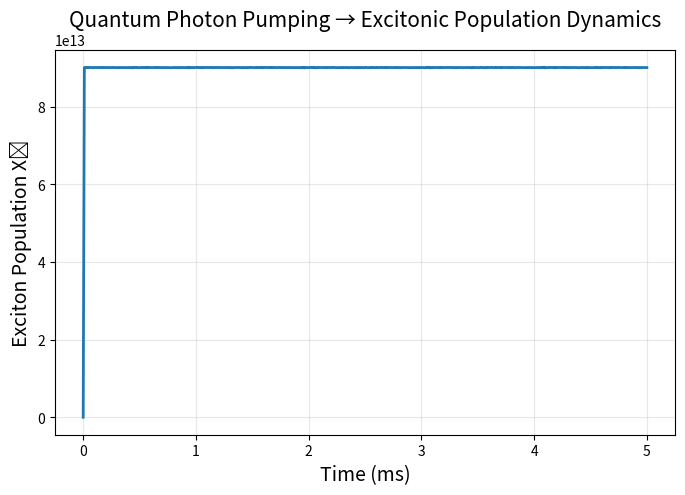

Python code for this plot:
import numpy as np
import matplotlib.pyplot as plt
from scipy.integrate import solve_ivp

# ------------------------------
# Physical parameters
# ------------------------------
sigma = 1e-16        # absorption cross-section (cm²)
N0 = 1e17            # absorber density (cm⁻³)
phi_IR = 1e20        # photon flux (photons/cm²/s)
alpha_IR = 2.0       # IR absorption coefficient
z = 0.05             # depth (cm)

tau1 = 1e-3          # lifetime of X1 (s)
k_coop = 5e-10       # cooperative quenching constant
k_ET = 1e-8          # energy-transfer rate
X0 = 1e15            # ground-level population

# Pumping term A (constant for a fixed λ,z)
A = sigma * N0 * phi_IR * np.exp(-alpha_IR * z)

# ------------------------------
# ODE model for dX1/dt
# ------------------------------
def dX1_dt(t, X1):
    return A - X1/tau1 - k_coop * X1**2 - k_ET * X1 * X0

# ------------------------------
# Solve the ODE
# ------------------------------
t_span = (0, 5e-3)              # 0 → 5 ms
t_eval = np.linspace(*t_span, 500)
X1_0 = [0]                       # initial exciton population

sol = solve_ivp(dX1_dt, t_span, X1_0, t_eval=t_eval)

# ------------------------------
# Plotting
# ------------------------------
plt.figure(figsize=(8, 5))
plt.plot(sol.t * 1e3, sol.y[0], linewidth=2)

plt.xlabel("Time (ms)", fontsize=14)
plt.ylabel("Exciton Population X₁", fontsize=14)
plt.title("Quantum Photon Pumping → Excitonic Population Dynamics", fontsize=15)
plt.grid(alpha=0.3)

plt.show()
